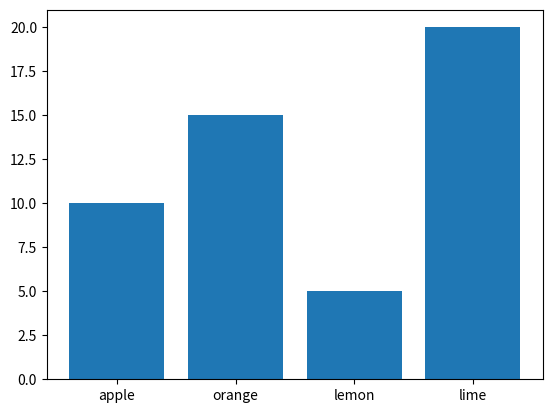
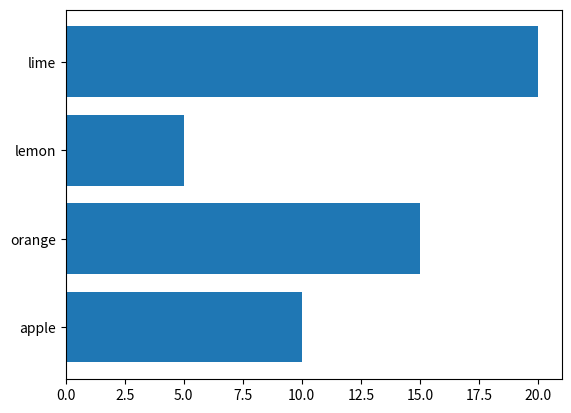

Reproduce these figures in Python, in order.
%matplotlib inline
import matplotlib.pyplot as plt, numpy as np # import statements

# basic vertical bar chart
data = {'apple': 10, 'orange': 15, 'lemon': 5, 'lime': 20} # dictionary with categories and amounts
names = list(data.keys()) # get category names
values = list(data.values()) # get values
fig, axs = plt.subplots() # create figure
axs.bar(names, values) # create plot
plt.show() # show output

# horizontal bar chart
data = {'apple': 10, 'orange': 15, 'lemon': 5, 'lime': 20} # dictionary with categories and amounts
names = list(data.keys()) # get category names
values = list(data.values()) # get values
fig, axs = plt.subplots() # create figure
axs.barh(names, values) # create plot
plt.show() # show output